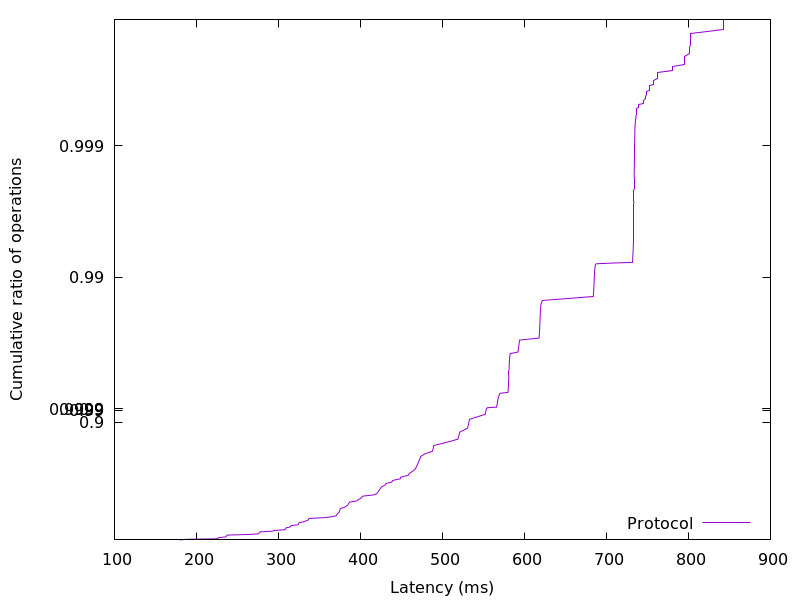

Data behind this chart, as committed beside it:
179.547136, 0.01
188.1, 0.02
225.9, 0.03
226.5, 0.04
227.2, 0.05
235.7, 0.06
236.3, 0.07
236.9, 0.08
237.7, 0.09
263.8, 0.1
275.7, 0.11
276.4, 0.12
276.9, 0.13
277.6, 0.14
292.5, 0.15
294.4, 0.16
307.6, 0.17
308.3, 0.18
308.9, 0.19
309.8, 0.2
314.2, 0.21
314.8, 0.22
315.3, 0.23
323.9, 0.24
324.4, 0.25
324.9, 0.26
325.4, 0.27
332, 0.28
333.1, 0.29
336, 0.3
336.7, 0.31
337.4, 0.32
356.5, 0.33
365, 0.34
370.3, 0.35
370.9, 0.36
371.7, 0.37
372.8, 0.38
373.9, 0.39
374.3, 0.4
374.7, 0.41
375.1, 0.42
375.8, 0.43
380.6, 0.44
382, 0.45
384.4, 0.46
385, 0.47
385.9, 0.48
386.9, 0.49
395.9, 0.5
397, 0.51
400.2, 0.52
401.8, 0.53
403.1, 0.54
416.6, 0.55
420, 0.56
421.1, 0.57
422.3, 0.58
423.5, 0.59
424.7, 0.6
426, 0.61
... 298 more rows
